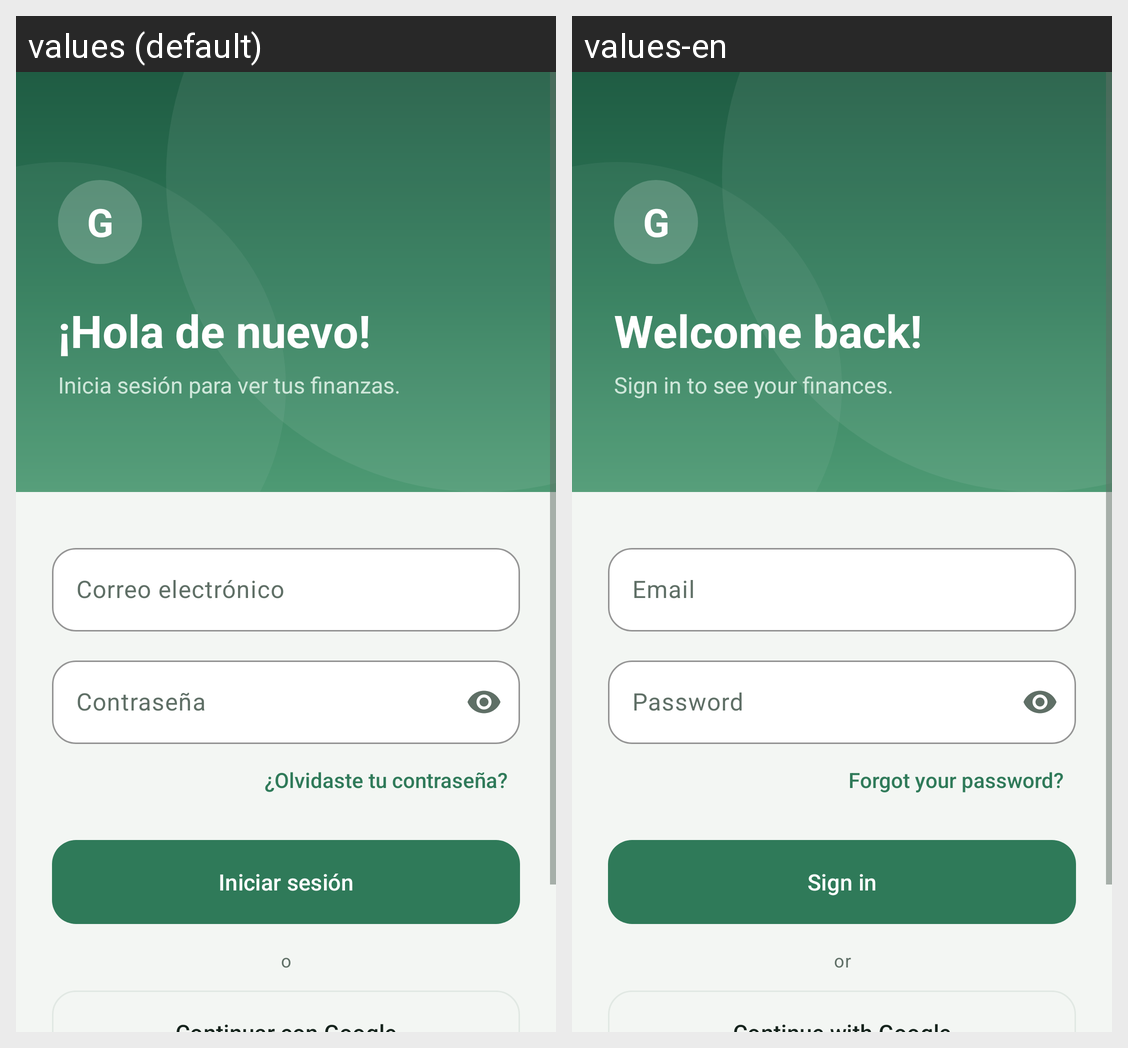

Translations of the strings shown on this Android screen, per locale in the grid:
Android screen res/layout/activity_login_screen.xml rendered under 2 locales, left to right: values (default), values-en. Device: Nexus 5 (rendered at 1080×1920; each locale shown at half size, 540×960, under a caption strip naming it); theme Theme.Gamora.
Strings drawn on this screen, with the default value and each locale's value (text and hints the layout hard-codes, and strings that could not be matched under every locale, appear in the picture but are not listed):

login_screen_g
  values: G
  values-en: G

login_screen_hola_de_nuevo
  values: ¡Hola de nuevo!
  values-en: Welcome back!

login_screen_inicia_sesion_para_ver
  values: Inicia sesión para ver tus finanzas.
  values-en: Sign in to see your finances.

login_screen_correo_electronico
  values: Correo electrónico
  values-en: Email

login_screen_contrasena
  values: Contraseña
  values-en: Password

login_screen_olvidaste_tu_contrasena
  values: ¿Olvidaste tu contraseña?
  values-en: Forgot your password?

login_screen_iniciar_sesion
  values: Iniciar sesión
  values-en: Sign in

login_screen_o
  values: o
  values-en: or
